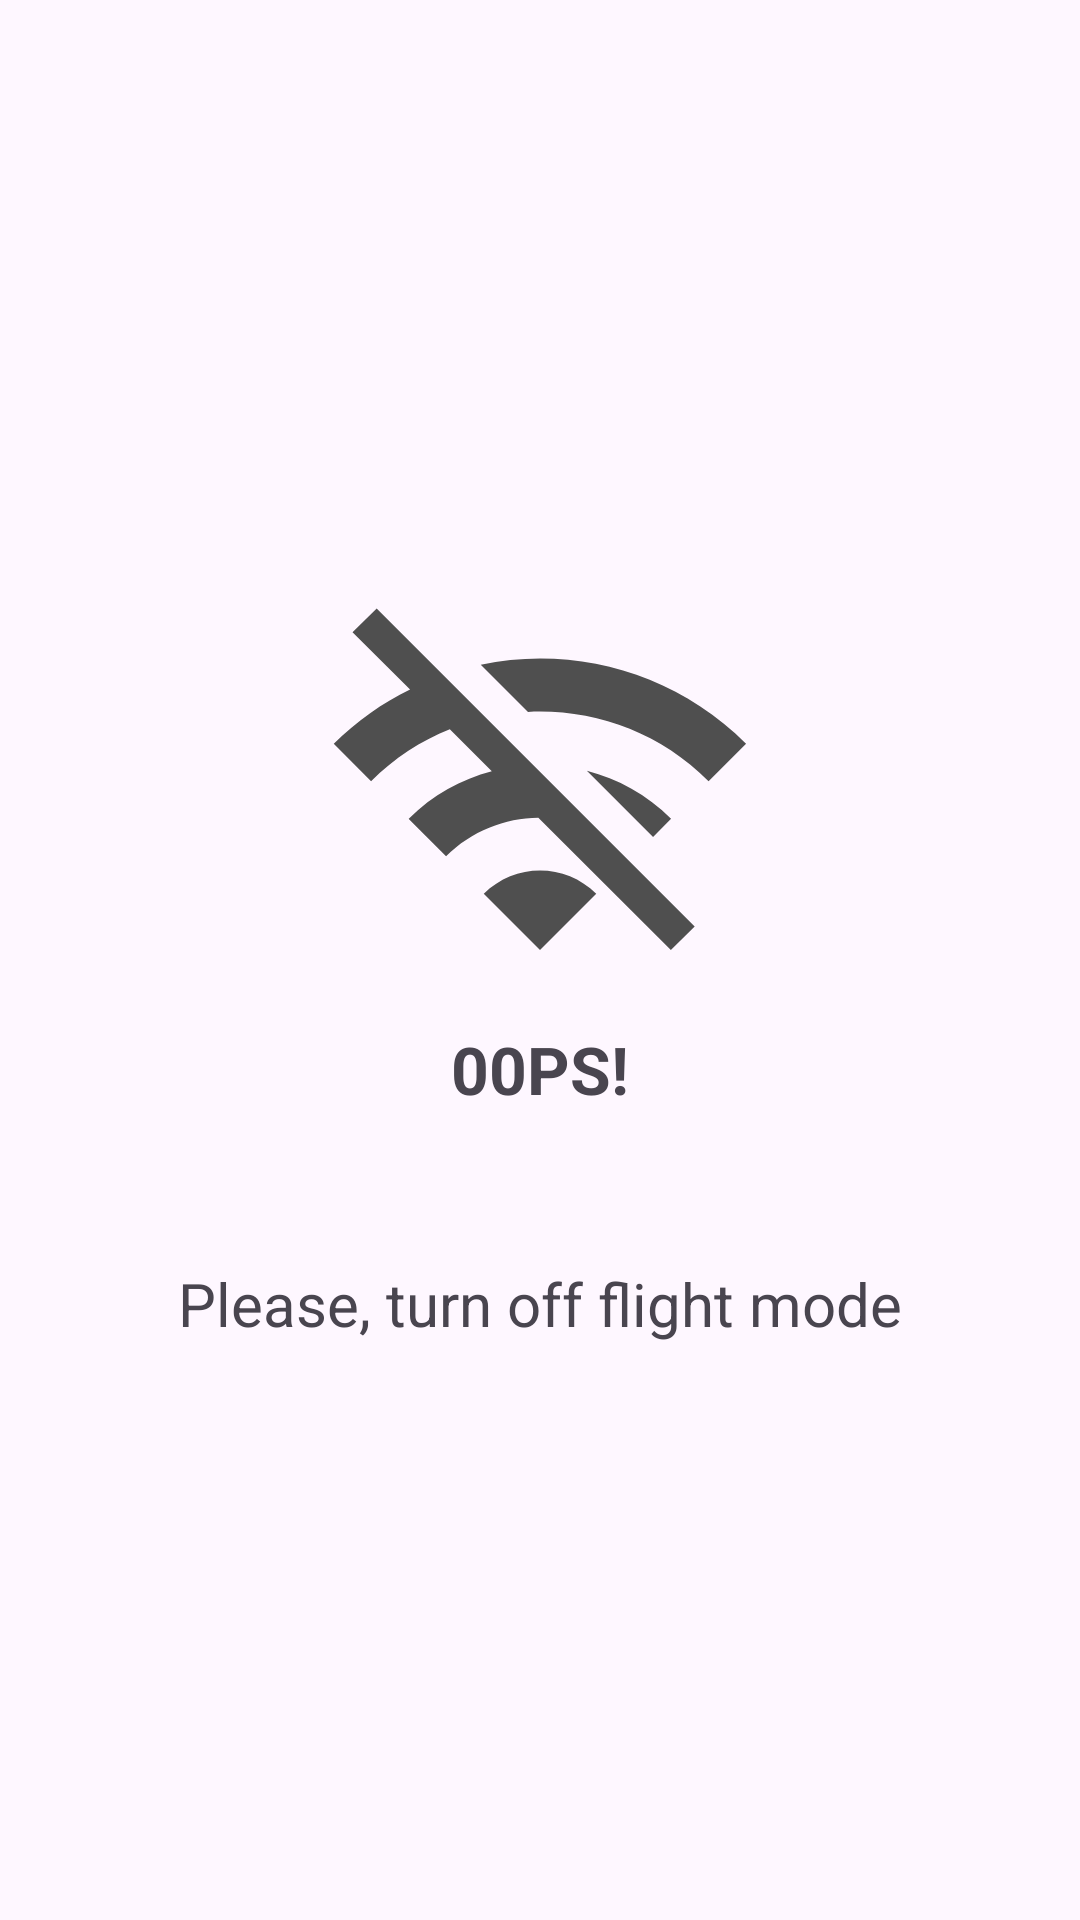

Android layout source for this screen:
<!-- AndroidManifest.xml: application theme Base.Theme.MallProject -->
<!-- res/layout/check_internet_dialog.xml -->
<LinearLayout xmlns:android="http://schemas.android.com/apk/res/android"
    android:layout_width="match_parent"
    android:layout_height="match_parent"
    android:orientation="vertical"
    android:gravity="center">

    <ImageView
        android:src="@drawable/ic_wifi_off"
        android:layout_width="150dp"
        android:layout_height="150dp"
        android:layout_gravity="center"
        android:layout_marginTop="50dp"/>

    <TextView
        android:layout_width="match_parent"
        android:layout_height="wrap_content"
        android:text="00PS!"
        android:textSize="22sp"
        android:gravity="center"
        android:textStyle="bold"/>

    <TextView
        android:layout_width="match_parent"
        android:layout_height="wrap_content"
        android:text="Please, turn off flight mode"
        android:gravity="center"
        android:textSize="20sp"
        android:layout_margin="50dp"/>

</LinearLayout>
<!-- resources referenced by this layout -->
<resources>
  <!-- drawable ic_wifi_off (drawable) -->
  <vector xmlns:android="http://schemas.android.com/apk/res/android" android:height="30dp" android:tint="#4F4F4F" android:viewportHeight="24" android:viewportWidth="24" android:width="30dp">
        
      <path android:fillColor="@android:color/white" android:pathData="M22.99,9C19.15,5.16 13.8,3.76 8.84,4.78l2.52,2.52c3.47,-0.17 6.99,1.05 9.63,3.7l2,-2zM18.99,13c-1.29,-1.29 -2.84,-2.13 -4.49,-2.56l3.53,3.53 0.96,-0.97zM2,3.05L5.07,6.1C3.6,6.82 2.22,7.78 1,9l1.99,2c1.24,-1.24 2.67,-2.16 4.2,-2.77l2.24,2.24C7.81,10.89 6.27,11.73 5,13v0.01L6.99,15c1.36,-1.36 3.14,-2.04 4.92,-2.06L18.98,20l1.27,-1.26L3.29,1.79 2,3.05zM9,17l3,3 3,-3c-1.65,-1.66 -4.34,-1.66 -6,0z"/>
      
  </vector>
  <style name="Base.Theme.MallProject" parent="Theme.Material3.DayNight.NoActionBar">
          
          
      </style>
</resources>
